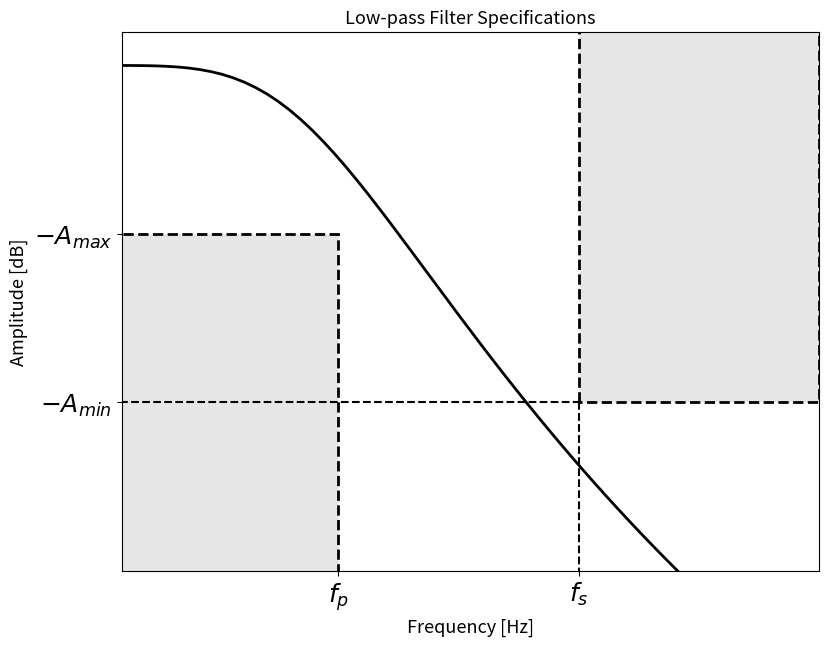

The script that saved this image: (Note: this script raises an exception after producing the figure.)
import numpy as np
import matplotlib.pyplot as plt
import scipy.signal as signal

import matplotlib as mpl
# mpl.rc('text', usetex=True)


sample_rate = 48e3
fp = 1000
fs = 2000
Amax = 5
Amin = 10
fmin = 0
fmax = 3e3



fig, ax = plt.subplots(figsize=(9,7))
axis_focus = [1e2, fmax, -15, 1]

# Plot boxes
box_style = dict(linewidth=2, linestyle='--', edgecolor='k', facecolor='0.9')
ax.fill([fmin, fmin,  fp,  fp], [-Amin*2, -Amax, -Amax, -Amin*2], **box_style) # pass
ax.fill([fs, fs,  fmax,  fmax], [-Amin, Amax, Amax, -Amin], **box_style) # stop

# Low pass filter example
N, Wn = signal.buttord(fp/sample_rate*2.5, fs/sample_rate*2, Amax, Amin)
b, a = signal.butter(N, Wn, btype='low')
w, h = signal.freqz(b,a,fs=sample_rate)
ax.plot(w, 20*np.log10(np.abs(h)), linewidth=2, color='k')

# Set ticks
plt.xticks(ticks=[fp,fs], labels=['$f_p$','$f_s$'], fontsize=18)
ax.plot([fs,fs],[-Amin,-30], 'k--')
plt.yticks(ticks=[-Amax,-Amin], labels=['$-A_{max}$','$-A_{min}$'], fontsize=18)
ax.plot([0,fs],[-Amin,-Amin], 'k--')


# Set plot properties
ax.set_title('Low-pass Filter Specifications', fontsize=13)
ax.set_xlabel('Frequency [Hz]', fontsize=13)
ax.set_ylabel('Amplitude [dB]', fontsize=13)
ax.axis(axis_focus)
plt.savefig('images/example_spec.eps', format='eps')
plt.savefig('images/example_spec.png', format='png')
plt.show()



# sample_rate = 48e3
# fp = 1.8e3
# fs = 3.5e3
# Amax = 1
# Amin = 42
# fmin = 0
# fmax = 48e3

fig, ax = plt.subplots(figsize=(9,7))
axis_focus = [1e2, fmax, -15, 0]

# Plot boxes
box_style = dict(linewidth=2, linestyle='--', edgecolor='k', facecolor='0.9')
ax.fill([fmin, fmin,  fp,  fp], [-Amin*2, -Amax, -Amax, -Amin*2], **box_style) # pass
ax.fill([fs, fs,  fmax,  fmax], [-Amin, Amax, Amax, -Amin], **box_style) # stop
ax.fill([0, 0, sample_rate, sample_rate], [0,0,0,0], **box_style) # stop

# Set ticks
plt.xticks(ticks=[fp,fs,sample_rate], labels=['$1800$','$3500$', '$\\frac{1}{\\Delta t}$'], fontsize=18)
plt.yticks(ticks=[0,-Amax,-Amin], labels=['$0$','$-1$','$-42$'], fontsize=18)
ax.plot([fs,fs],[-Amin,-30], 'k--')
ax.plot([0,fs],[-Amin,-Amin], 'k--')


# Set plot properties
ax.set_title('Filter Specification', fontsize=13)
ax.set_xlabel('Frequency [Hz]', fontsize=13)
ax.set_ylabel('Amplitude [dB]', fontsize=13)
ax.axis(axis_focus)
plt.savefig('images/specification.eps', format='eps')
plt.savefig('images/specification.png', format='png')
plt.show()



